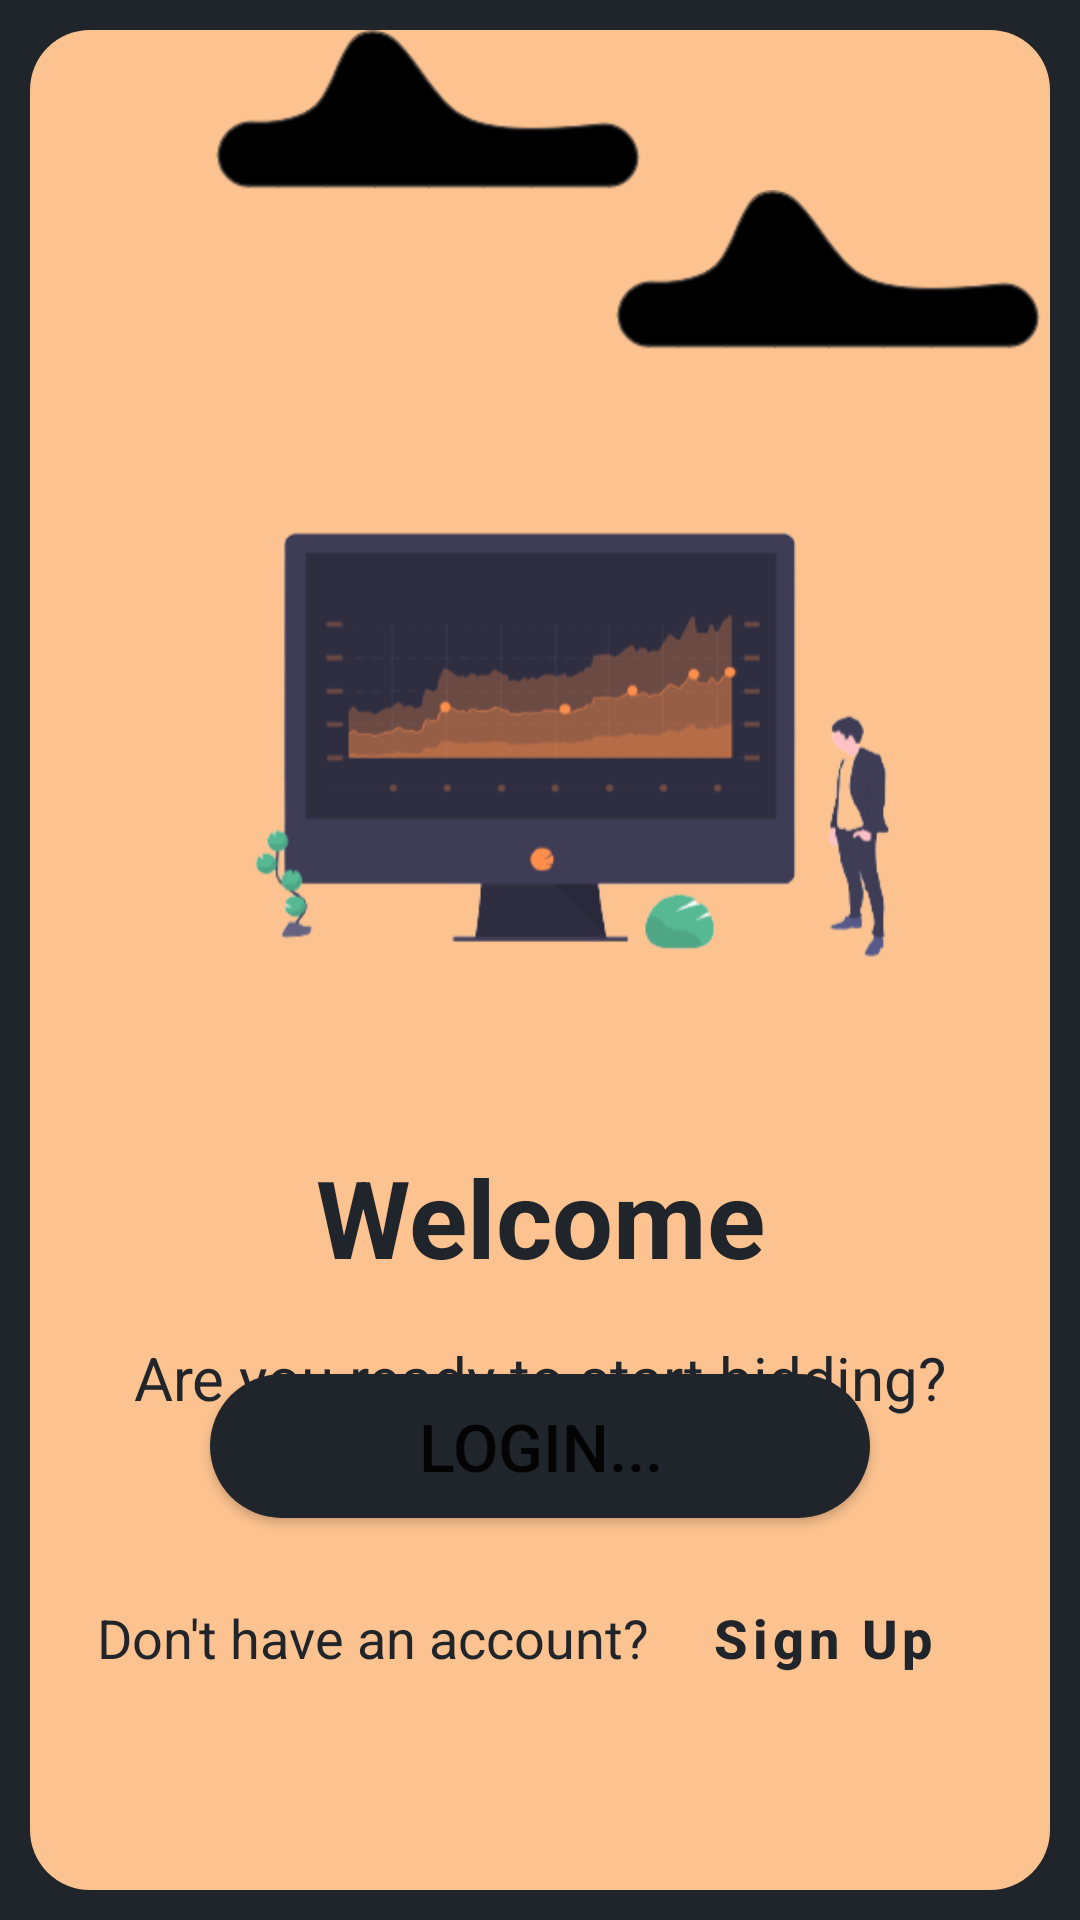

Here is an Android app screen rendered from its layout file. Give the layout XML and the strings, colors and styles it references.
<!-- AndroidManifest.xml: application theme Theme.Crop_Crony.NoActionBar -->
<!-- res/layout/main_activity.xml -->
<?xml version="1.0" encoding="utf-8"?>
<androidx.constraintlayout.widget.ConstraintLayout xmlns:android="http://schemas.android.com/apk/res/android"
    xmlns:app="http://schemas.android.com/apk/res-auto"
    xmlns:tools="http://schemas.android.com/tools"
    android:layout_width="match_parent"
    android:layout_height="match_parent"
    android:background="@color/colorBlack"
    android:foregroundTint="@color/colorBlack"
    android:foregroundTintMode="src_atop"
    android:paddingStart="10dp"
    android:paddingTop="10dp"
    android:paddingEnd="10dp"
    android:paddingBottom="10dp"
    tools:context=".MainActivity">

    <androidx.constraintlayout.widget.ConstraintLayout
        android:layout_width="match_parent"
        android:layout_height="match_parent"
        android:background="@drawable/corners"
        app:layout_constraintBottom_toBottomOf="parent"
        app:layout_constraintEnd_toEndOf="parent"
        app:layout_constraintStart_toStartOf="parent"
        app:layout_constraintTop_toTopOf="parent">

        <ImageView
            android:id="@+id/cloud1"
            android:layout_width="wrap_content"
            android:layout_height="wrap_content"
            android:layout_marginStart="60dp"
            android:foregroundTint="@color/colorBlack"
            android:src="@drawable/cloud2"
            app:layout_constraintStart_toStartOf="parent"
            app:layout_constraintTop_toTopOf="parent"
            app:srcCompat="@drawable/cloud2" />

        <ImageView
            android:id="@+id/cloud2"
            android:layout_width="wrap_content"
            android:layout_height="wrap_content"
            android:src="@drawable/cloud2"
            app:layout_constraintEnd_toEndOf="parent"
            app:layout_constraintTop_toBottomOf="@id/cloud1" />

        <ImageView
            android:id="@+id/illustration"
            android:layout_width="match_parent"
            android:layout_height="wrap_content"
            android:layout_marginTop="16dp"
            android:layout_marginBottom="16dp"
            android:src="@drawable/financial_data_no_bg"
            app:layout_constraintBottom_toTopOf="@+id/welcome"
            app:layout_constraintEnd_toEndOf="parent"
            app:layout_constraintStart_toStartOf="parent"
            app:layout_constraintTop_toBottomOf="@+id/cloud2"
            app:srcCompat="@drawable/financial_data_no_bg" />

        <TextView
            android:id="@+id/welcome"
            android:layout_width="match_parent"
            android:layout_height="wrap_content"
            android:layout_marginTop="16dp"
            android:gravity="center"
            android:text="Welcome"
            android:textColor="@color/colorBlack"
            android:textSize="36sp"
            android:textStyle="bold"
            app:layout_constraintBottom_toTopOf="@+id/textView"
            app:layout_constraintEnd_toEndOf="parent"
            app:layout_constraintStart_toStartOf="parent"
            app:layout_constraintTop_toBottomOf="@+id/illustration" />

        <TextView
            android:id="@+id/textView"
            android:layout_width="match_parent"
            android:layout_height="wrap_content"
            android:layout_marginTop="16dp"
            android:gravity="center"
            android:text="Are you ready to start bidding?"
            android:textColor="@color/colorBlack"
            android:textSize="20sp"
            app:layout_constraintEnd_toEndOf="parent"
            app:layout_constraintStart_toStartOf="parent"
            app:layout_constraintTop_toBottomOf="@+id/welcome" />

        <Button
            android:id="@+id/mainButton"
            android:layout_width="match_parent"
            android:layout_height="wrap_content"
            android:layout_marginStart="60dp"
            android:layout_marginEnd="60dp"
            android:layout_marginBottom="16dp"
            android:background="@drawable/rounded_ripple_file"
            android:elevation="200dp"
            android:text="Login..."
            android:textSize="22sp"
            app:cornerRadius="20dp"
            app:icon="@drawable/baseline_east_white_36"
            app:iconGravity="end"
            app:layout_constraintBottom_toTopOf="@id/layout_sign_up"
            app:layout_constraintEnd_toEndOf="parent"
            app:layout_constraintStart_toStartOf="parent" />

        <LinearLayout
            android:id="@+id/layout_sign_up"
            android:layout_width="match_parent"
            android:layout_height="wrap_content"
            android:layout_marginBottom="60dp"
            android:gravity="center"
            android:orientation="horizontal"
            app:layout_constraintBottom_toBottomOf="parent"
            app:layout_constraintEnd_toEndOf="parent"
            app:layout_constraintStart_toStartOf="parent">

            <TextView
                android:layout_width="wrap_content"
                android:layout_height="wrap_content"
                android:text="Don't have an account?"
                android:textColor="@color/colorBlack"
                android:textSize="18sp" />

            <Button
                android:id="@+id/mainButton2"
                style="@style/Widget.MaterialComponents.Button.OutlinedButton"
                android:layout_width="wrap_content"
                android:layout_height="wrap_content"
                android:layout_marginStart="5dp"
                android:background="@drawable/ripple"
                android:backgroundTint="@null"
                android:clickable="true"
                android:focusable="true"
                android:text="Sign Up"
                android:textAllCaps="false"
                android:textColor="#20242B"
                android:textSize="18sp"
                android:textStyle="bold" />
        </LinearLayout>

    </androidx.constraintlayout.widget.ConstraintLayout>

</androidx.constraintlayout.widget.ConstraintLayout>
<!-- resources referenced by this layout -->
<resources>
  <color name="colorBlack">#20242b</color>
  <!-- drawable baseline_east_white_36: png bitmap (drawable-hdpi, 193 bytes) -->
  <!-- drawable cloud2: png bitmap (drawable-hdpi, 4047 bytes) -->
  <!-- drawable corners (drawable) -->
  <?xml version="1.0" encoding="utf-8"?>
  <shape xmlns:android="http://schemas.android.com/apk/res/android">
      <corners android:radius="20dp"/>
      <solid android:color="@color/colorSecondary" />
  </shape>
  <!-- drawable financial_data_no_bg: png bitmap (drawable-hdpi, 33716 bytes) -->
  <!-- drawable ripple (drawable) -->
  <?xml version="1.0" encoding="utf-8"?>
  <ripple xmlns:android="http://schemas.android.com/apk/res/android" android:color="@color/colorRipple">
  
      <item android:id="@android:id/mask">
          <shape android:shape="rectangle">
              <solid android:color="@color/colorRipple" />
              <corners android:radius="10dp" />
          </shape>
      </item>
  
      <item>
          <shape android:shape="rectangle">
              <corners android:radius="10dp" />
          </shape>
      </item>
  
  </ripple>
  <!-- drawable rounded_ripple_file (drawable) -->
  <?xml version="1.0" encoding="utf-8"?>
  <ripple xmlns:android="http://schemas.android.com/apk/res/android" android:color="@color/colorSecondary">
  
      <item android:id="@android:id/mask">
          <shape android:shape="rectangle">
              <solid android:color="@color/colorSecondary" />
              <corners android:radius="40dp" />
          </shape>
      </item>
  
      <item>
          <shape android:shape="rectangle">
              <solid android:color="@color/colorBlack" />
              <corners android:radius="40dp" />
          </shape>
      </item>
  
  </ripple>
  <style name="Theme.Crop_Crony.NoActionBar" parent="Theme.MaterialComponents.DayNight.NoActionBar">
          
          <item name="colorPrimary">#20242B</item>
          <item name="colorPrimaryVariant">#000000</item>
          <item name="colorOnPrimary">#ffffff</item>
          
          <item name="colorSecondary">#000018</item>
          <item name="colorSecondaryVariant">#ffffff</item>
          <item name="colorOnSecondary">#000000</item>
          
          <item name="android:statusBarColor" tools:targetApi="l">?attr/colorPrimaryVariant</item>
          
      </style>
  <color name="colorSecondary">#FCC28F</color>
  <color name="colorRipple">#42000000</color>
</resources>
